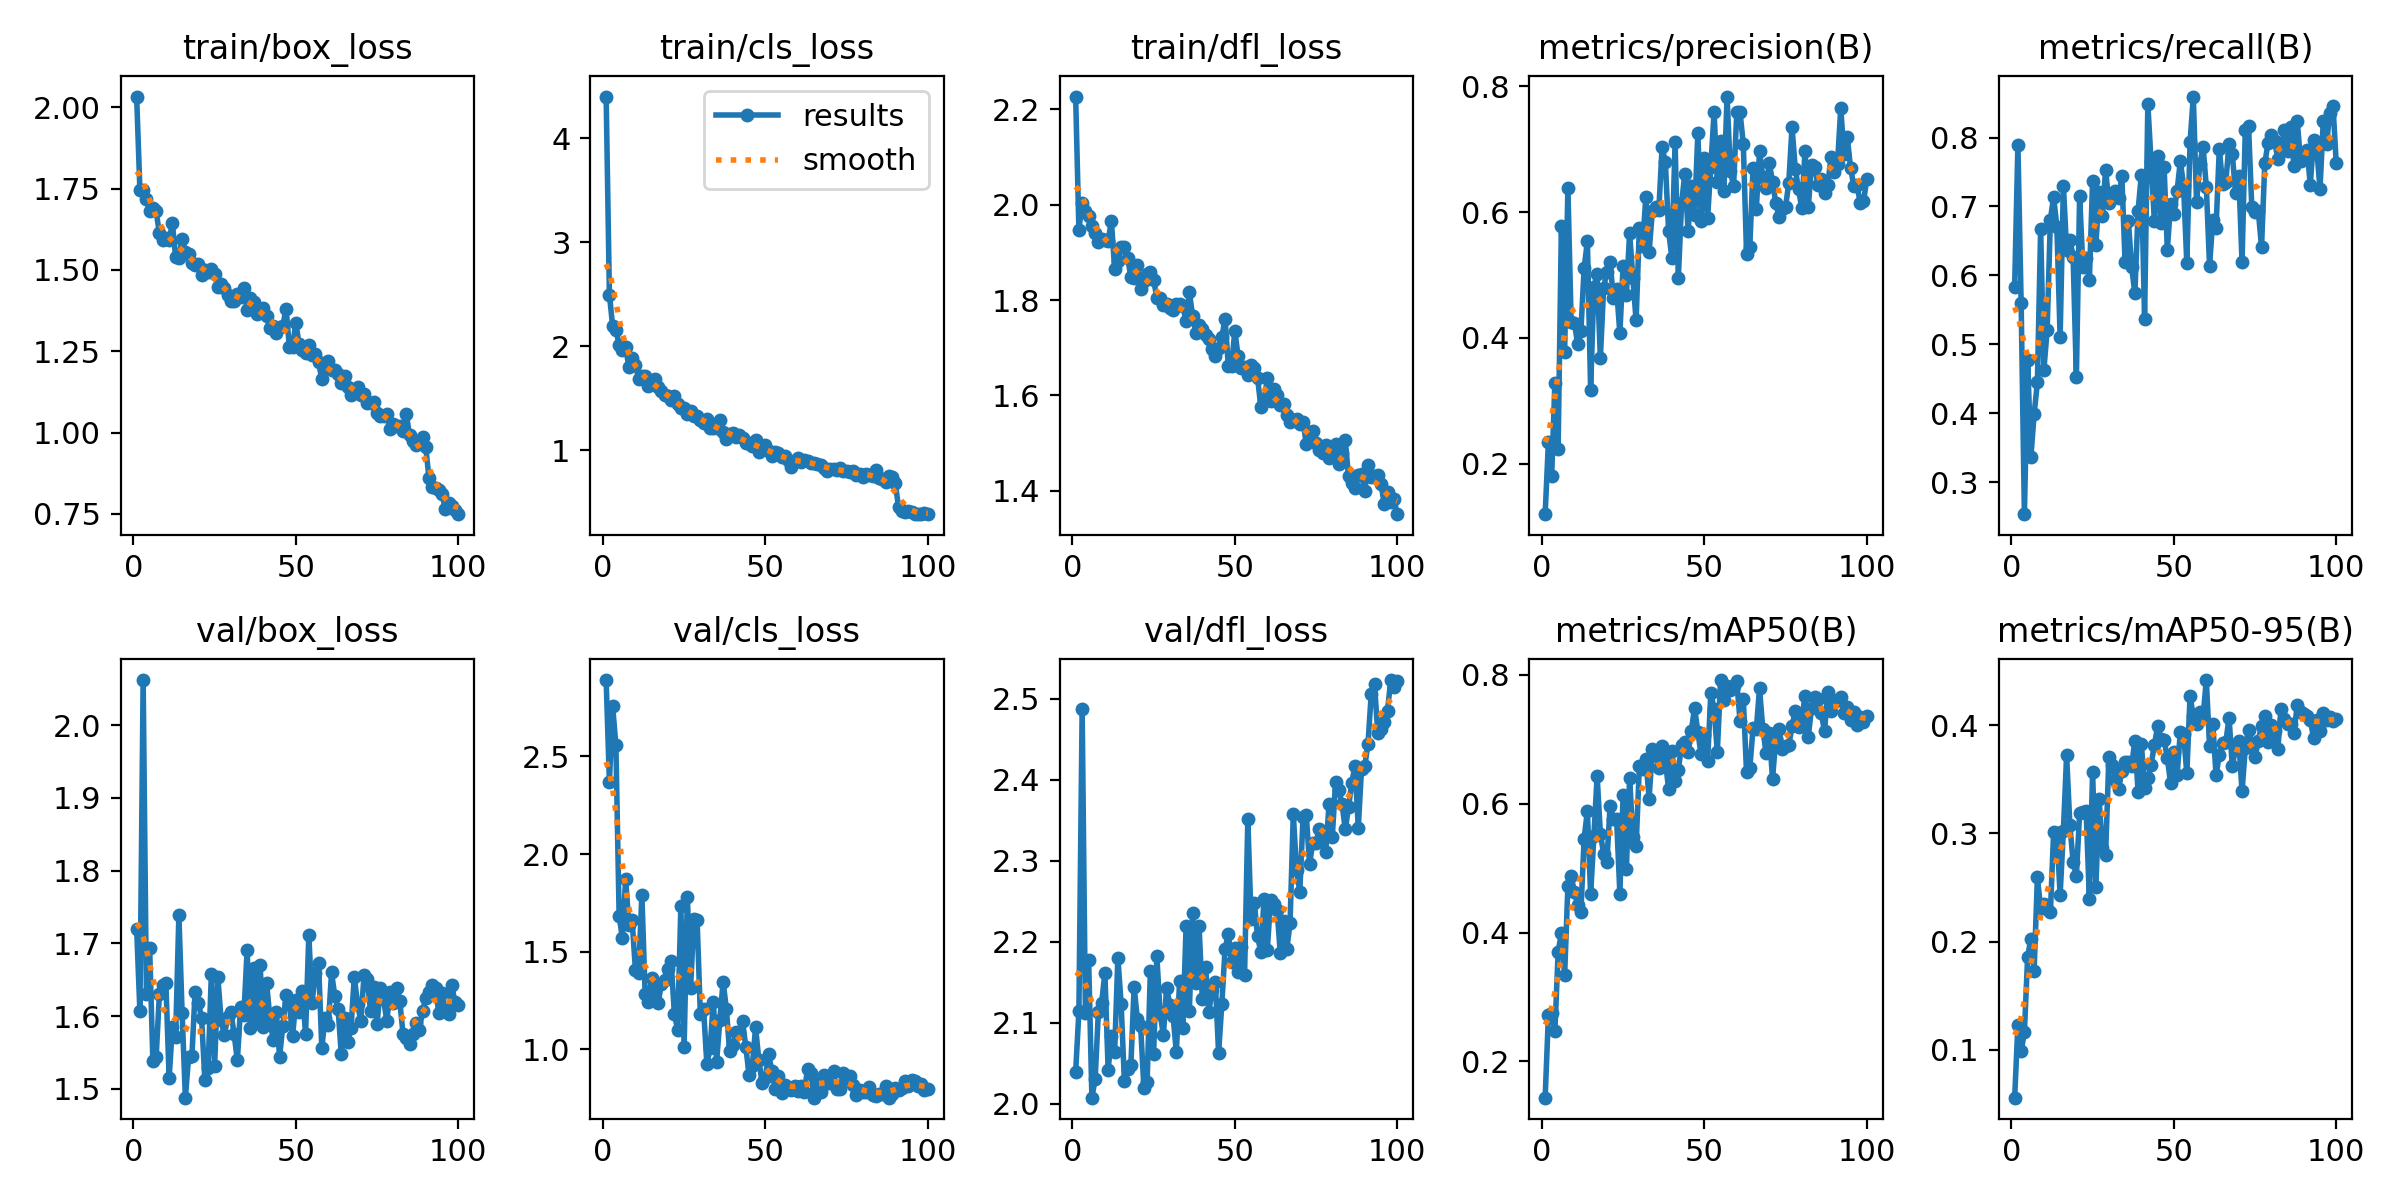

Source data for this figure (header and first rows):
epoch, time, train/box_loss, train/cls_loss, train/dfl_loss, metrics/precision(B), metrics/recall(B), metrics/mAP50(B), metrics/mAP50-95(B), val/box_loss, val/cls_loss, val/dfl_loss, lr/pg0, lr/pg1, lr/pg2
1, 10.61, 2.033, 4.4, 2.227, 0.1197, 0.5837, 0.1437, 0.05549, 1.72, 2.892, 2.039, 0.0004113, 0.0004113, 0.0004113
2, 20.2, 1.745, 2.496, 1.948, 0.2341, 0.7896, 0.2713, 0.1225, 1.607, 2.369, 2.114, 0.0008198, 0.0008198, 0.0008198
3, 29.66, 1.745, 2.193, 2.004, 0.1796, 0.5594, 0.2747, 0.09842, 2.062, 2.757, 2.487, 0.00122, 0.00122, 0.00122
4, 39.11, 1.718, 2.159, 1.986, 0.329, 0.2536, 0.2475, 0.1159, 1.63, 2.558, 2.112, 0.001213, 0.001213, 0.001213
5, 48.55, 1.681, 2.011, 1.977, 0.224, 0.4778, 0.3698, 0.186, 1.694, 1.683, 2.178, 0.0012, 0.0012, 0.0012
6, 58, 1.689, 1.966, 1.956, 0.5782, 0.3363, 0.3997, 0.2028, 1.538, 1.569, 2.007, 0.001188, 0.001188, 0.001188
7, 67.5, 1.68, 1.988, 1.942, 0.3778, 0.3991, 0.3342, 0.1731, 1.543, 1.874, 2.03, 0.001176, 0.001176, 0.001176
8, 77.09, 1.612, 1.799, 1.922, 0.6383, 0.4448, 0.4718, 0.2594, 1.63, 1.634, 2.114, 0.001163, 0.001163, 0.001163
9, 86.53, 1.591, 1.883, 1.929, 0.4255, 0.6667, 0.4871, 0.2308, 1.643, 1.661, 2.124, 0.001151, 0.001151, 0.001151
10, 95.96, 1.6, 1.821, 1.927, 0.4241, 0.4633, 0.4632, 0.235, 1.645, 1.408, 2.162, 0.001139, 0.001139, 0.001139
11, 105.4, 1.592, 1.687, 1.923, 0.3901, 0.5205, 0.4429, 0.2301, 1.515, 1.391, 2.042, 0.001126, 0.001126, 0.001126
12, 114.8, 1.643, 1.711, 1.966, 0.4103, 0.6811, 0.4319, 0.2269, 1.585, 1.791, 2.083, 0.001114, 0.001114, 0.001114
13, 124.2, 1.54, 1.71, 1.865, 0.5104, 0.7137, 0.5459, 0.3014, 1.571, 1.283, 2.064, 0.001102, 0.001102, 0.001102
14, 133.7, 1.538, 1.617, 1.882, 0.5538, 0.6704, 0.5887, 0.3003, 1.739, 1.24, 2.18, 0.001089, 0.001089, 0.001089
15, 143.2, 1.597, 1.667, 1.911, 0.3174, 0.511, 0.4592, 0.2434, 1.604, 1.367, 2.123, 0.001077, 0.001077, 0.001077
16, 152.7, 1.554, 1.681, 1.911, 0.4805, 0.7301, 0.5494, 0.3022, 1.488, 1.298, 2.028, 0.001064, 0.001064, 0.001064
17, 162.1, 1.548, 1.604, 1.888, 0.5014, 0.6371, 0.6428, 0.3724, 1.544, 1.237, 2.042, 0.001052, 0.001052, 0.001052
18, 171.8, 1.521, 1.564, 1.848, 0.3684, 0.6512, 0.5536, 0.3075, 1.544, 1.336, 2.048, 0.00104, 0.00104, 0.00104
19, 181.3, 1.516, 1.527, 1.846, 0.479, 0.6264, 0.5222, 0.274, 1.634, 1.353, 2.144, 0.001027, 0.001027, 0.001027
20, 190.9, 1.518, 1.525, 1.874, 0.5054, 0.4527, 0.5101, 0.2607, 1.619, 1.411, 2.105, 0.001015, 0.001015, 0.001015
21, 200.4, 1.483, 1.481, 1.824, 0.5198, 0.715, 0.5968, 0.3189, 1.597, 1.453, 2.096, 0.001002, 0.001002, 0.001002
22, 210, 1.501, 1.518, 1.839, 0.4639, 0.6128, 0.5762, 0.3203, 1.512, 1.181, 2.02, 0.0009901, 0.0009901, 0.0009901
23, 219.6, 1.494, 1.44, 1.855, 0.4772, 0.6246, 0.5763, 0.3208, 1.529, 1.101, 2.027, 0.0009778, 0.0009778, 0.0009778
24, 229, 1.504, 1.405, 1.859, 0.4073, 0.5928, 0.4603, 0.2398, 1.658, 1.732, 2.163, 0.0009654, 0.0009654, 0.0009654
25, 238.6, 1.489, 1.405, 1.842, 0.514, 0.7374, 0.6135, 0.3573, 1.532, 1.01, 2.062, 0.000953, 0.000953, 0.000953
26, 248.2, 1.447, 1.352, 1.805, 0.4686, 0.6435, 0.4987, 0.2505, 1.653, 1.782, 2.182, 0.0009406, 0.0009406, 0.0009406
27, 257.7, 1.457, 1.38, 1.804, 0.5665, 0.7217, 0.6405, 0.3316, 1.595, 1.315, 2.111, 0.0009283, 0.0009283, 0.0009283
28, 267.2, 1.445, 1.332, 1.79, 0.4949, 0.6869, 0.5488, 0.2868, 1.574, 1.669, 2.085, 0.0009159, 0.0009159, 0.0009159
29, 276.7, 1.422, 1.329, 1.793, 0.4276, 0.7533, 0.5337, 0.2801, 1.598, 1.66, 2.143, 0.0009035, 0.0009035, 0.0009035
30, 286.2, 1.404, 1.287, 1.783, 0.5746, 0.7048, 0.658, 0.3704, 1.606, 1.18, 2.122, 0.0008911, 0.0008911, 0.0008911
31, 295.7, 1.405, 1.262, 1.779, 0.5465, 0.7143, 0.6532, 0.363, 1.575, 1.205, 2.108, 0.0008787, 0.0008787, 0.0008787
32, 305.1, 1.425, 1.299, 1.792, 0.6242, 0.7222, 0.6694, 0.35, 1.539, 0.9241, 2.063, 0.0008664, 0.0008664, 0.0008664
33, 314.6, 1.417, 1.217, 1.792, 0.5361, 0.7116, 0.608, 0.3416, 1.613, 1.007, 2.152, 0.000854, 0.000854, 0.000854
34, 324.1, 1.444, 1.213, 1.787, 0.6012, 0.7438, 0.6847, 0.3578, 1.601, 1.244, 2.094, 0.0008416, 0.0008416, 0.0008416
35, 333.6, 1.378, 1.214, 1.756, 0.6079, 0.6189, 0.6752, 0.3666, 1.69, 0.9362, 2.219, 0.0008293, 0.0008293, 0.0008293
36, 343.1, 1.413, 1.289, 1.816, 0.6039, 0.6794, 0.6551, 0.366, 1.584, 1.149, 2.114, 0.0008169, 0.0008169, 0.0008169
37, 352.6, 1.401, 1.175, 1.768, 0.7027, 0.6128, 0.6897, 0.3621, 1.666, 1.347, 2.235, 0.0008045, 0.0008045, 0.0008045
38, 362.1, 1.365, 1.105, 1.731, 0.6791, 0.574, 0.6658, 0.386, 1.593, 1.208, 2.15, 0.0007921, 0.0007921, 0.0007921
39, 371.6, 1.373, 1.152, 1.748, 0.5703, 0.6937, 0.6234, 0.3385, 1.67, 0.9888, 2.219, 0.0007797, 0.0007797, 0.0007797
40, 381.1, 1.384, 1.163, 1.739, 0.5274, 0.7461, 0.6818, 0.383, 1.586, 1.023, 2.129, 0.0007674, 0.0007674, 0.0007674
41, 390.5, 1.357, 1.124, 1.726, 0.7112, 0.5363, 0.6346, 0.3424, 1.646, 1.087, 2.169, 0.000755, 0.000755, 0.000755
42, 400.1, 1.322, 1.144, 1.719, 0.4951, 0.8487, 0.6526, 0.3518, 1.598, 1.085, 2.114, 0.0007426, 0.0007426, 0.0007426
43, 409.6, 1.327, 1.115, 1.698, 0.614, 0.7647, 0.6908, 0.3635, 1.567, 1.144, 2.14, 0.0007302, 0.0007302, 0.0007302
44, 419.1, 1.306, 1.066, 1.683, 0.661, 0.6796, 0.6959, 0.3817, 1.605, 1.01, 2.15, 0.0007179, 0.0007179, 0.0007179
45, 428.5, 1.325, 1.066, 1.699, 0.5699, 0.7733, 0.6804, 0.3991, 1.544, 0.8691, 2.063, 0.0007055, 0.0007055, 0.0007055
46, 438, 1.328, 1.042, 1.722, 0.6417, 0.6767, 0.7134, 0.3874, 1.587, 0.9163, 2.123, 0.0006931, 0.0006931, 0.0006931
47, 447.5, 1.381, 1.093, 1.761, 0.5946, 0.7579, 0.7488, 0.3865, 1.629, 1.111, 2.191, 0.0006808, 0.0006808, 0.0006808
48, 457, 1.265, 0.9867, 1.661, 0.7252, 0.6372, 0.7116, 0.3703, 1.618, 0.9461, 2.209, 0.0006684, 0.0006684, 0.0006684
49, 466.5, 1.263, 1.019, 1.662, 0.586, 0.7039, 0.6764, 0.3465, 1.572, 0.8276, 2.175, 0.000656, 0.000656, 0.000656
50, 476, 1.338, 1.045, 1.736, 0.6852, 0.6897, 0.707, 0.3754, 1.622, 0.8527, 2.192, 0.0006436, 0.0006436, 0.0006436
51, 485.6, 1.271, 0.9891, 1.682, 0.5901, 0.7224, 0.6658, 0.354, 1.606, 0.9752, 2.163, 0.0006312, 0.0006312, 0.0006312
52, 495.1, 1.253, 0.9465, 1.657, 0.6723, 0.7659, 0.7716, 0.3941, 1.634, 0.8897, 2.193, 0.0006189, 0.0006189, 0.0006189
53, 504.6, 1.245, 0.9814, 1.661, 0.7586, 0.7303, 0.7473, 0.3921, 1.575, 0.7978, 2.159, 0.0006065, 0.0006065, 0.0006065
54, 514.1, 1.269, 0.9766, 1.643, 0.647, 0.6177, 0.6799, 0.3558, 1.711, 0.8613, 2.352, 0.0005941, 0.0005941, 0.0005941
55, 523.6, 1.239, 0.9336, 1.663, 0.7134, 0.7937, 0.7919, 0.4274, 1.619, 0.7756, 2.227, 0.0005818, 0.0005818, 0.0005818
56, 533.1, 1.243, 0.9448, 1.658, 0.634, 0.8595, 0.7611, 0.4085, 1.659, 0.8162, 2.248, 0.0005694, 0.0005694, 0.0005694
57, 542.6, 1.216, 0.9022, 1.637, 0.7835, 0.7062, 0.7825, 0.401, 1.673, 0.802, 2.207, 0.000557, 0.000557, 0.000557
58, 552.2, 1.164, 0.842, 1.576, 0.6658, 0.7611, 0.7772, 0.4127, 1.556, 0.7908, 2.187, 0.0005446, 0.0005446, 0.0005446
59, 561.6, 1.199, 0.9002, 1.588, 0.6415, 0.7869, 0.7822, 0.4081, 1.598, 0.812, 2.253, 0.0005322, 0.0005322, 0.0005322
60, 571.1, 1.221, 0.9204, 1.636, 0.7595, 0.7286, 0.7898, 0.442, 1.588, 0.7842, 2.19, 0.0005199, 0.0005199, 0.0005199
... 40 more rows
